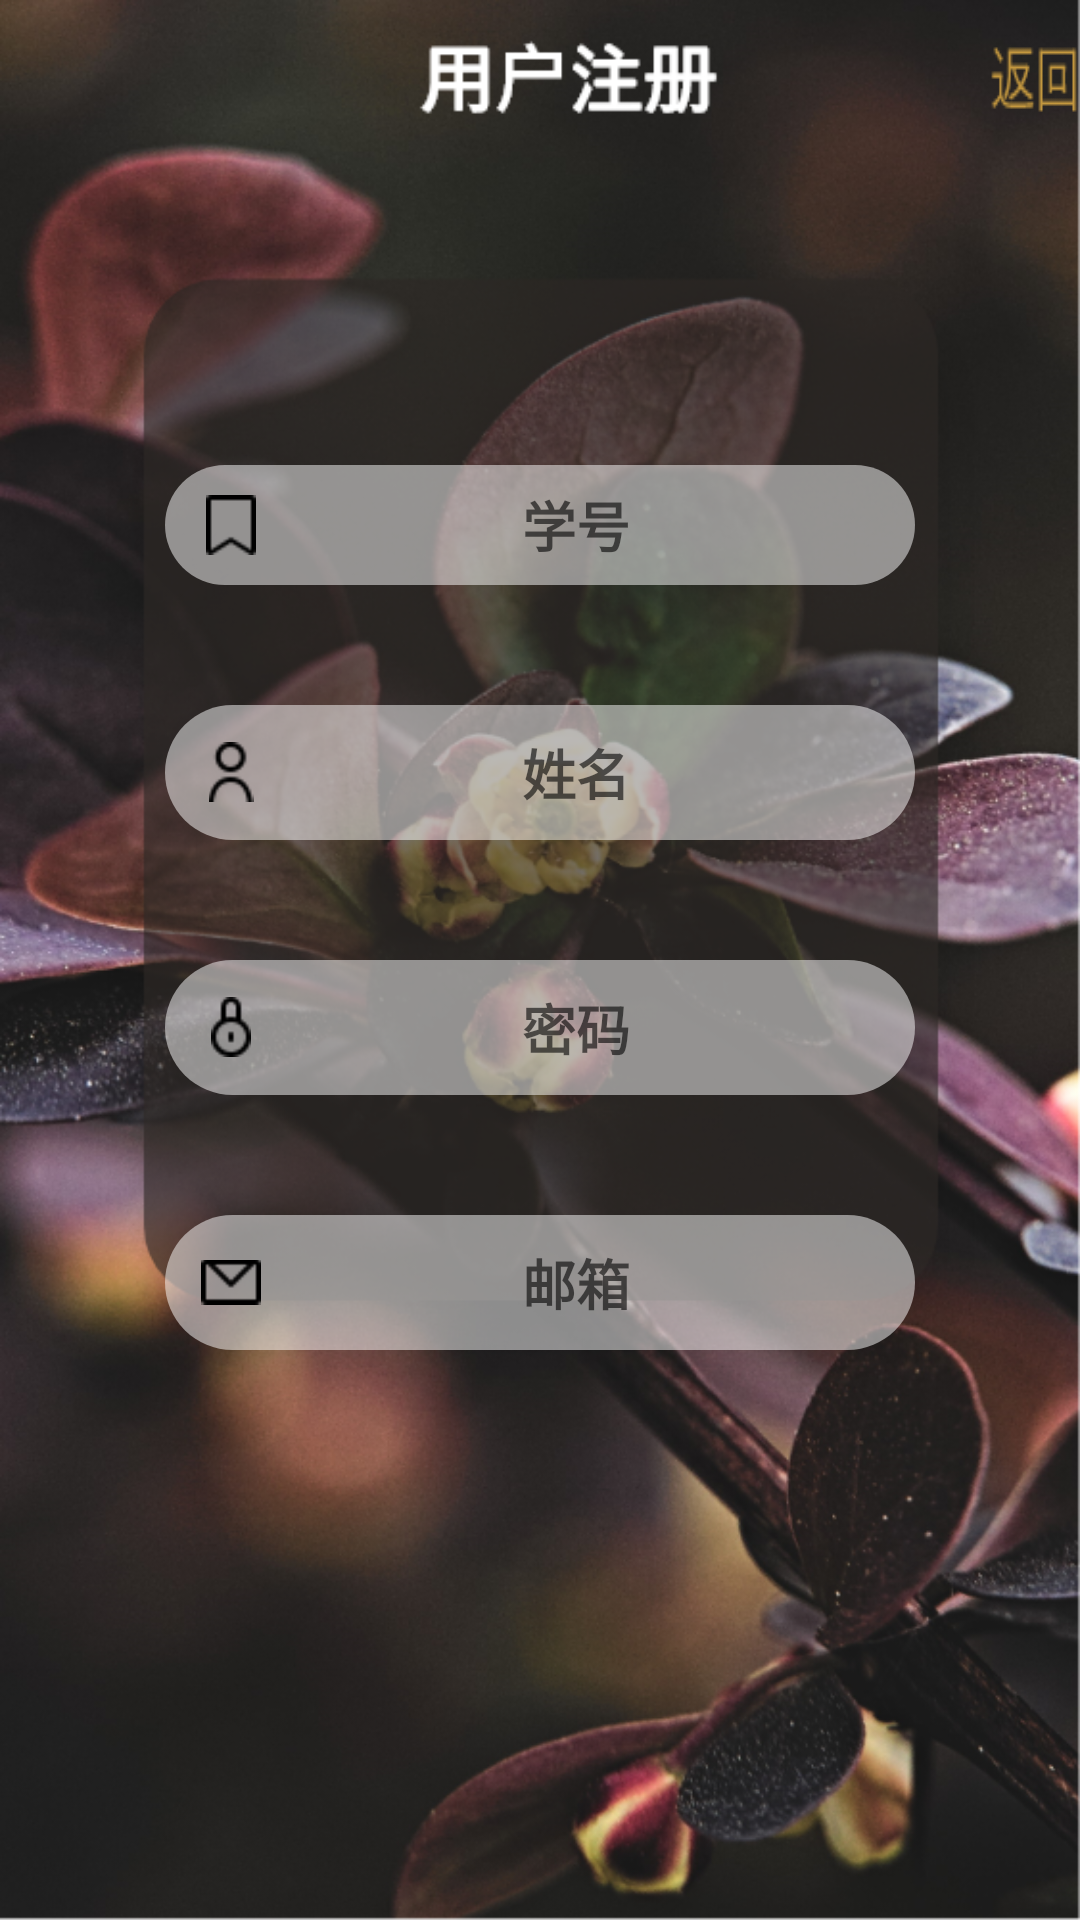

This screen was rendered from an Android layout file. Write that file and the resources it references.
<!-- AndroidManifest.xml: application theme Theme.FreeTime -->
<!-- res/layout/activity_register.xml -->
<?xml version="1.0" encoding="utf-8"?>
<LinearLayout
    xmlns:android="http://schemas.android.com/apk/res/android"
    android:layout_width="match_parent"
    android:layout_height="match_parent"
    android:orientation="vertical"
    android:layout_gravity="center"
    android:background="@drawable/register_background">


    <LinearLayout
        android:layout_width="match_parent"
        android:layout_height="50dp"
        android:gravity="center"
        android:orientation="horizontal"
        >

        <LinearLayout
            android:layout_width="280dp"
            android:layout_height="match_parent"
            android:gravity="center"
            android:layout_marginStart="50dp">

            <ImageView
                android:layout_width="101dp"
                android:layout_height="36dp"
                android:background="@drawable/user_register_word" />

        </LinearLayout>

        <LinearLayout
            android:layout_width="wrap_content"
            android:layout_height="match_parent"
            android:gravity="center"
            >

            <ImageButton
                android:layout_width="wrap_content"
                android:layout_height="wrap_content"
                android:background="@drawable/back_word" />

        </LinearLayout>

    </LinearLayout>
    
    
    <LinearLayout
        android:id="@+id/register_uno_before_input"
        android:layout_width="250dp"
        android:layout_height="40dp"
        android:layout_marginTop="105dp"
        android:layout_gravity="center"
        android:background="@drawable/login_shape"
        >

        <ImageView
            android:layout_width="20dp"
            android:layout_height="20dp"
            android:layout_gravity="center"
            android:layout_marginStart="10dp"
            android:src="@drawable/bookmark"/>

        <EditText
            android:layout_width="200dp"
            android:layout_height="wrap_content"
            android:layout_gravity="center"
            android:layout_marginStart="5dp"
            android:hint="学号"
            android:singleLine="true"
            android:background="@null"
            android:textColorHighlight="@null"
            android:textAlignment="center"
            android:textStyle="bold"/>



    </LinearLayout>

    
    <LinearLayout
        android:id="@+id/register_uname_before_input"
        android:layout_width="250dp"
        android:layout_height="45dp"
        android:layout_marginTop="40dp"
        android:layout_gravity="center"
        android:background="@drawable/login_shape"
        >

        <ImageView
            android:layout_width="20dp"
            android:layout_height="20dp"
            android:layout_gravity="center"
            android:layout_marginStart="10dp"
            android:src="@drawable/user"/>

        <EditText
            android:layout_width="200dp"
            android:layout_height="wrap_content"
            android:layout_gravity="center"
            android:layout_marginStart="5dp"
            android:hint="姓名"
            android:singleLine="true"
            android:background="@null"
            android:textColorHighlight="@null"
            android:textAlignment="center"
            android:textStyle="bold"/>

    </LinearLayout>

    
    <LinearLayout
        android:id="@+id/register_password_before_input"
        android:layout_width="250dp"
        android:layout_height="45dp"
        android:layout_marginTop="40dp"
        android:layout_gravity="center"
        android:background="@drawable/login_shape"
        >

        <ImageView
            android:layout_width="20dp"
            android:layout_height="20dp"
            android:layout_gravity="center"
            android:layout_marginStart="10dp"
            android:src="@drawable/lock_closed"/>

        <EditText
            android:layout_width="200dp"
            android:layout_height="wrap_content"
            android:layout_gravity="center"
            android:layout_marginStart="5dp"
            android:hint="密码"
            android:singleLine="true"
            android:background="@null"
            android:textColorHighlight="@null"
            android:textAlignment="center"
            android:textStyle="bold"/>

    </LinearLayout>

    
    <LinearLayout
        android:id="@+id/register_email_before_input"
        android:layout_width="250dp"
        android:layout_height="45dp"
        android:layout_marginTop="40dp"
        android:layout_gravity="center"
        android:background="@drawable/login_shape"
        >

        <ImageView
            android:layout_width="20dp"
            android:layout_height="20dp"
            android:layout_gravity="center"
            android:layout_marginStart="10dp"
            android:src="@drawable/letter"/>

        <EditText
            android:layout_width="200dp"
            android:layout_height="wrap_content"
            android:layout_gravity="center"
            android:layout_marginStart="5dp"
            android:hint="邮箱"
            android:singleLine="true"
            android:inputType="textEmailAddress"
            android:background="@null"
            android:textColorHighlight="@null"
            android:textAlignment="center"
            android:textStyle="bold"/>

    </LinearLayout>

    <LinearLayout
        android:layout_marginTop="200dp"
        android:layout_width="wrap_content"
        android:layout_height="wrap_content"
        android:orientation="horizontal"
        android:layout_gravity="center"
        android:showDividers="middle"
        android:divider="@drawable/line"
        >

        <ImageButton
            android:layout_width="120dp"
            android:layout_height="40dp"
            android:background="@drawable/register_confirm_btn" />

        <ImageButton
            android:layout_width="120dp"
            android:layout_height="40dp"
            android:background="@drawable/register_reset_btn"
            />

    </LinearLayout>



</LinearLayout>
<!-- resources referenced by this layout -->
<resources>
  <!-- drawable back_word: png bitmap (drawable, 998 bytes) -->
  <!-- drawable bookmark: png bitmap (drawable, 211 bytes) -->
  <!-- drawable letter: png bitmap (drawable, 194 bytes) -->
  <!-- drawable line (drawable) -->
  <?xml version="1.0" encoding="utf-8"?>
  <shape android:shape="rectangle"
      xmlns:android="http://schemas.android.com/apk/res/android" >
      <size android:height="1dp" android:width="50dp"/>
  </shape>
  <!-- drawable lock_closed: png bitmap (drawable, 415 bytes) -->
  <!-- drawable login_shape (drawable) -->
  <?xml version="1.0" encoding="utf-8"?>
  <shape xmlns:android="http://schemas.android.com/apk/res/android">
      <solid android:color="#80FFFFFF">
      </solid>
      <corners android:radius="50dp">
      </corners>
      <padding
          android:left="2dp"
          android:top="2dp"
          android:right="2dp"
          android:bottom="2dp">
      </padding>
  </shape>
  <!-- drawable register_background: png bitmap (drawable, 648124 bytes) -->
  <!-- drawable register_confirm_btn: png bitmap (drawable, 2939 bytes) -->
  <!-- drawable register_reset_btn: png bitmap (drawable, 2386 bytes) -->
  <!-- drawable user: png bitmap (drawable, 397 bytes) -->
  <!-- drawable user_register_word: png bitmap (drawable, 1767 bytes) -->
  <style name="Theme.FreeTime" parent="Theme.MaterialComponents.DayNight.NoActionBar">
          
          <item name="colorPrimary">@color/theme_blue</item>
          <item name="colorPrimaryVariant">@color/theme_blue</item>
          <item name="colorOnPrimary">@color/white</item>
          
          <item name="colorSecondary">@color/teal_200</item>
          <item name="colorSecondaryVariant">@color/teal_700</item>
          <item name="colorOnSecondary">@color/black</item>
          
          <item name="android:statusBarColor" tools:targetApi="l">@color/theme_blue</item>
          
      </style>
  <color name="theme_blue">#1F4AA3</color>
  <color name="white">#FFFFFFFF</color>
  <color name="teal_200">#FF03DAC5</color>
  <color name="teal_700">#FF018786</color>
  <color name="black">#FF000000</color>
</resources>
